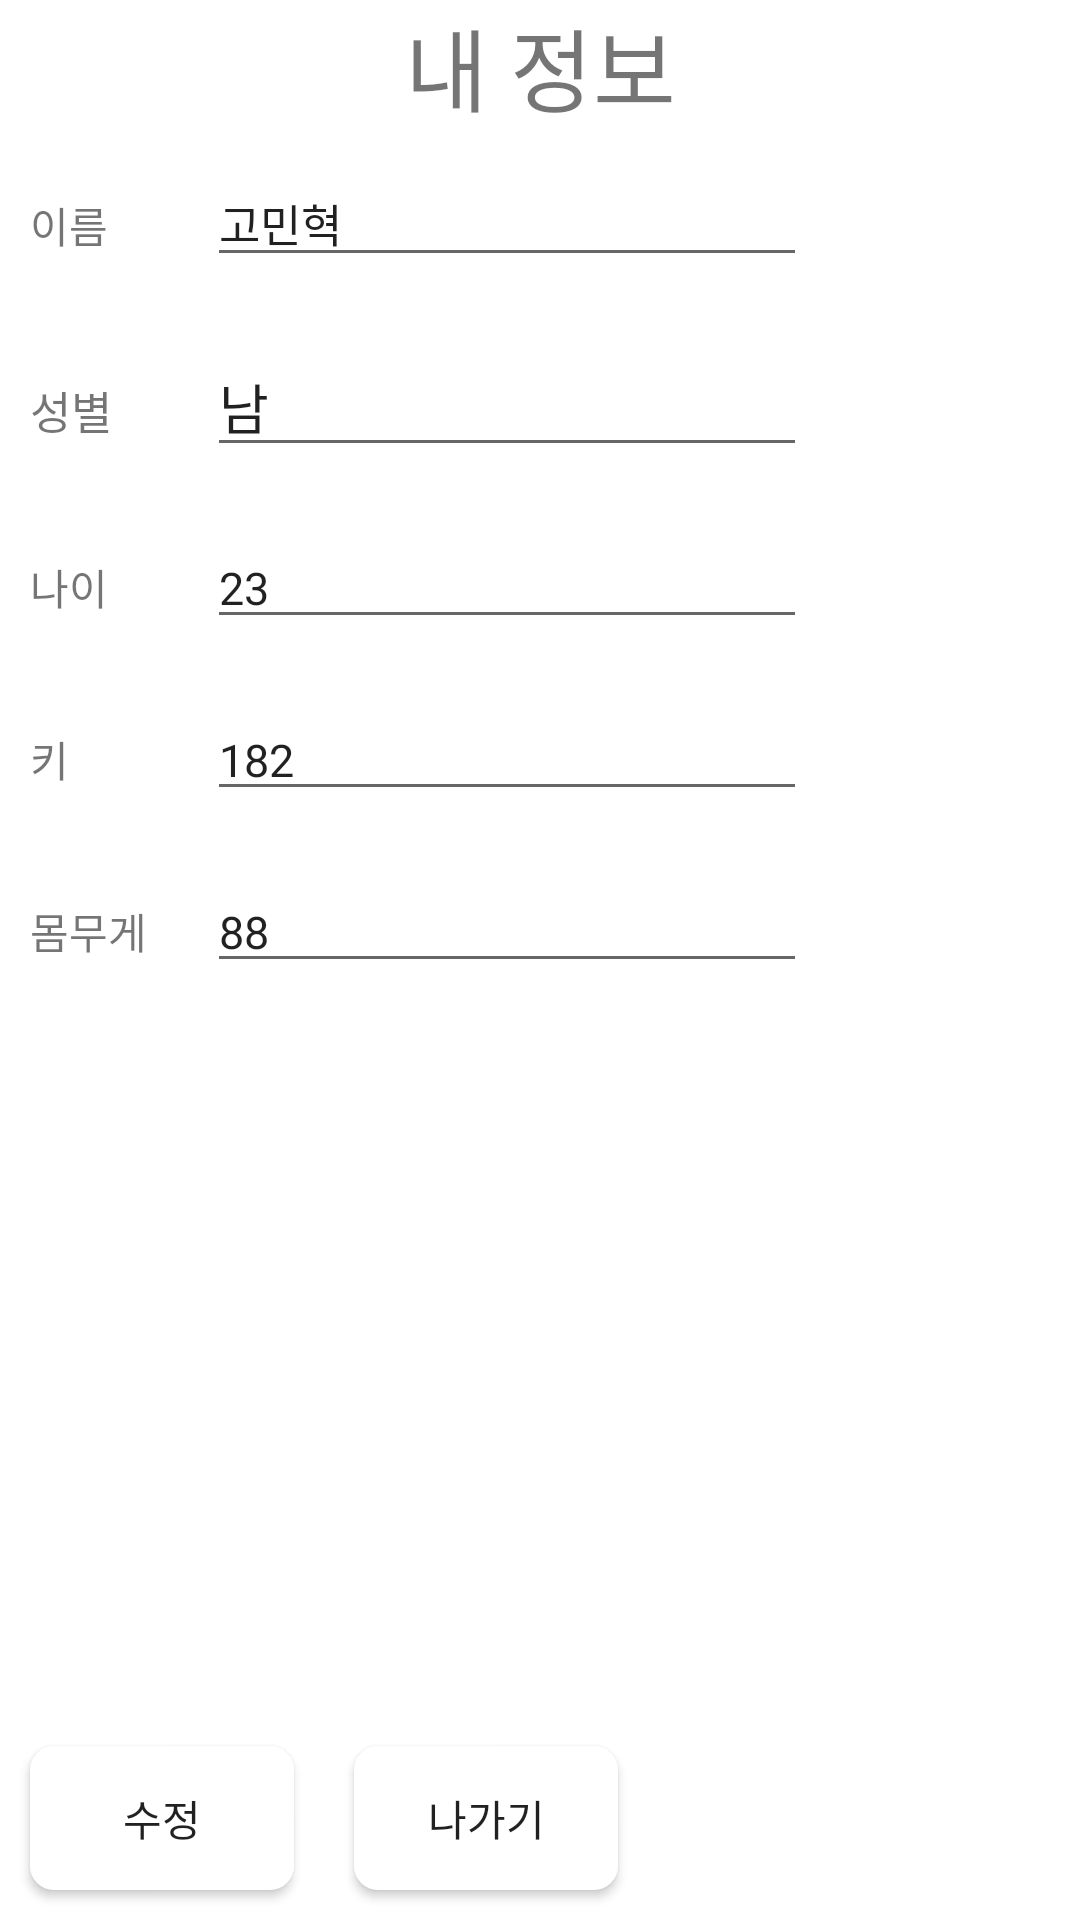

Here is an Android app screen rendered from its layout file. Give the layout XML and the strings, colors and styles it references.
<!-- AndroidManifest.xml: application theme Theme.MP_Project -->
<!-- res/layout/my_info.xml -->
<?xml version="1.0" encoding="utf-8"?>
<LinearLayout xmlns:android="http://schemas.android.com/apk/res/android"
    android:orientation="vertical"
    android:layout_width="match_parent"
    android:layout_height="match_parent">
    <TextView
        android:layout_width="match_parent"
        android:layout_height="wrap_content"
        android:textAlignment="center"
        android:text="내 정보"
        android:textSize="30dp"/>

    <GridLayout
        android:layout_width="match_parent"
        android:layout_height="wrap_content"
        android:layout_weight="1">

        <TextView
            android:layout_width="wrap_content"
            android:layout_height="wrap_content"
            android:layout_row="0"
            android:layout_column="0"
            android:layout_margin="10dp"
            android:text="이름" />

        <EditText
            android:id="@+id/MyInfo_userName"
            android:layout_width="200dp"
            android:layout_height="wrap_content"
            android:layout_row="0"
            android:layout_column="1"
            android:layout_margin="10dp"
            android:text="@string/UserName"
            android:textSize="15dp" />

        <TextView
            android:layout_width="wrap_content"
            android:layout_height="wrap_content"
            android:layout_row="1"
            android:layout_column="0"
            android:layout_margin="10dp"
            android:text="성별"
            android:textSize="15dp" />

        <EditText
            android:id="@+id/MyInfo_gender"
            android:layout_width="200dp"
            android:layout_height="wrap_content"
            android:layout_row="1"
            android:layout_column="1"
            android:layout_margin="10dp"
            android:text="@string/UserGender" />

        <TextView
            android:layout_width="wrap_content"
            android:layout_height="wrap_content"
            android:layout_row="2"
            android:layout_column="0"
            android:layout_margin="10dp"
            android:text="나이" />

        <EditText
            android:id="@+id/MyInfo_age"
            android:layout_width="200dp"
            android:layout_height="wrap_content"
            android:layout_row="2"
            android:layout_column="1"
            android:layout_margin="10dp"
            android:text="@string/UserAge"
            android:textSize="15dp" />

        <TextView
            android:layout_width="wrap_content"
            android:layout_height="wrap_content"
            android:layout_row="3"
            android:layout_column="0"
            android:layout_margin="10dp"
            android:text="키" />

        <EditText
            android:id="@+id/MyInfo_height"
            android:layout_width="200dp"
            android:layout_height="wrap_content"
            android:layout_row="3"
            android:layout_column="1"
            android:layout_margin="10dp"
            android:text="@string/UserHeight"
            android:textSize="15dp" />

        <TextView
            android:layout_width="wrap_content"
            android:layout_height="wrap_content"
            android:layout_row="4"
            android:layout_column="0"
            android:layout_margin="10dp"
            android:text="몸무게" />

        <EditText
            android:id="@+id/MyInfo_weight"
            android:layout_width="200dp"
            android:layout_height="wrap_content"
            android:layout_row="4"
            android:layout_column="1"
            android:layout_margin="10dp"
            android:text="@string/UserWeight"
            android:textSize="15dp" />
    </GridLayout>

    <LinearLayout
        android:layout_width="wrap_content"
        android:layout_height="wrap_content">
        <androidx.appcompat.widget.AppCompatButton
            android:id="@+id/MyInfo_edit"
            android:layout_width="wrap_content"
            android:layout_height="wrap_content"
            android:text="수정"
            android:layout_margin="10dp"
            android:background="@drawable/button_selector"/>
        <androidx.appcompat.widget.AppCompatButton
            android:id="@+id/MyInfo_exit"
            android:layout_width="wrap_content"
            android:layout_height="wrap_content"
            android:text="나가기"
            android:layout_margin="10dp"
            android:background="@drawable/button_selector"/>
    </LinearLayout>
</LinearLayout>
<!-- resources referenced by this layout -->
<resources>
  <!-- drawable button_selector (drawable) -->
  <?xml version="1.0" encoding="utf-8"?>
  <selector xmlns:android="http://schemas.android.com/apk/res/android">
  
      <item android:state_pressed="true">
          
          <shape >
  
              
              <solid android:color="#AACCEE"/>
  
              
              
  
              
              <corners android:radius="8dp"/>
  
          </shape>
      </item>
  
      <item android:state_pressed="false">
          <shape >
  
              <solid android:color="@color/white"/>
  
              <corners android:radius="8dp"/>
  
          </shape>
      </item>
  </selector>
  <string name="UserAge">23</string>
  <string name="UserGender">남</string>
  <string name="UserHeight">182</string>
  <string name="UserName">고민혁</string>
  <string name="UserWeight">88</string>
  <style name="Theme.MP_Project" parent="Theme.MaterialComponents.DayNight.DarkActionBar">
          
          <item name="colorPrimary">@color/purple_500</item>
          <item name="colorPrimaryVariant">@color/purple_700</item>
          <item name="colorOnPrimary">@color/white</item>
          
          <item name="colorSecondary">@color/teal_200</item>
          <item name="colorSecondaryVariant">@color/teal_700</item>
          <item name="colorOnSecondary">@color/black</item>
          
          <item name="android:statusBarColor" tools:targetApi="l">?attr/colorPrimaryVariant</item>
          
          <item name="windowNoTitle">true</item>
      </style>
  <color name="white">#FFFFFFFF</color>\
  <color name="purple_500">#FF6200EE</color>
  <color name="purple_700">#FF3700B3</color>
  <color name="teal_200">#FF03DAC5</color>
  <color name="teal_700">#FF018786</color>
  <color name="black">#FF000000</color>
</resources>
